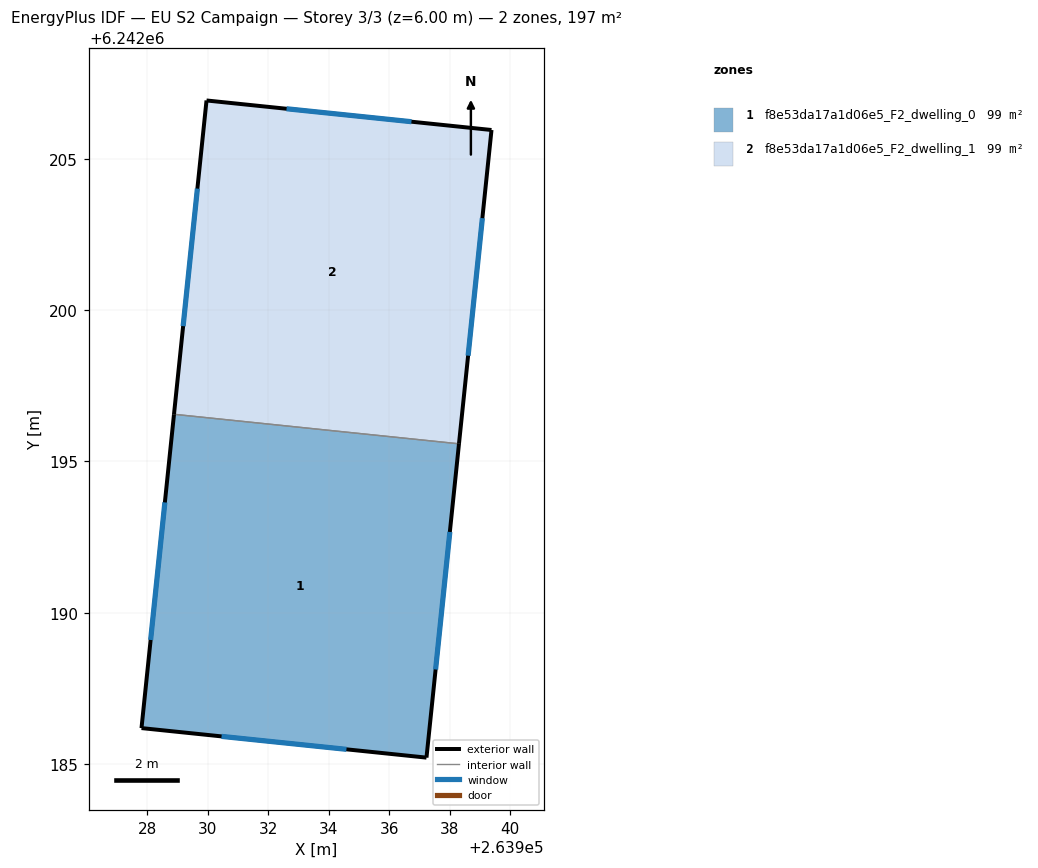
=== STOREY PLAN SPEC (per zone: floor XY polygon, exterior-wall plan segments, windows/doors) ===
zone 1: f8e53da17a1d06e5_F2_dwelling_0  (98.7 m²)
  floor: (263938.30, 6242195.58) (263937.23, 6242185.21) (263927.81, 6242186.18) (263928.88, 6242196.56)
  exterior wall: (263937.23, 6242185.21) – (263938.30, 6242195.58)  [10.4 m]
    window: (263937.53, 6242188.12) – (263938.00, 6242192.67)  [6.0 m²]
  exterior wall: (263927.81, 6242186.18) – (263937.23, 6242185.21)  [9.5 m]
    window: (263930.46, 6242185.91) – (263934.58, 6242185.48)  [5.5 m²]
  exterior wall: (263928.89, 6242196.56) – (263927.81, 6242186.18)  [10.4 m]
    window: (263928.58, 6242193.64) – (263928.11, 6242189.10)  [6.0 m²]
  interior walls: 1
zone 2: f8e53da17a1d06e5_F2_dwelling_1  (98.7 m²)
  floor: (263939.38, 6242205.95) (263938.30, 6242195.58) (263928.88, 6242196.56) (263929.96, 6242206.93)
  exterior wall: (263929.96, 6242206.93) – (263928.89, 6242196.56)  [10.4 m]
    window: (263929.66, 6242204.02) – (263929.19, 6242199.47)  [6.0 m²]
  exterior wall: (263939.38, 6242205.95) – (263929.96, 6242206.93)  [9.5 m]
    window: (263936.73, 6242206.23) – (263932.61, 6242206.65)  [5.5 m²]
  exterior wall: (263938.30, 6242195.58) – (263939.38, 6242205.95)  [10.4 m]
    window: (263938.61, 6242198.49) – (263939.08, 6242203.04)  [6.0 m²]
  interior walls: 1

=== DERIVED (storey summary) ===
Building: EU S2 Campaign
Storey: 3 of 3  (floor level z = 6.00 m)
Storey gross floor area: 197.5 m²
Zones on this storey: 2
  - f8e53da17a1d06e5_F2_dwelling_0: floor 98.7 m²; exterior wall 30.3 m (91.0 m²); 3 window(s) 17.5 m²; WWR 19.2%
  - f8e53da17a1d06e5_F2_dwelling_1: floor 98.7 m²; exterior wall 30.3 m (91.0 m²); 3 window(s) 17.5 m²; WWR 19.2%
Zone adjacency (shared interzone walls):
  - f8e53da17a1d06e5_F2_dwelling_0 ↔ f8e53da17a1d06e5_F2_dwelling_1